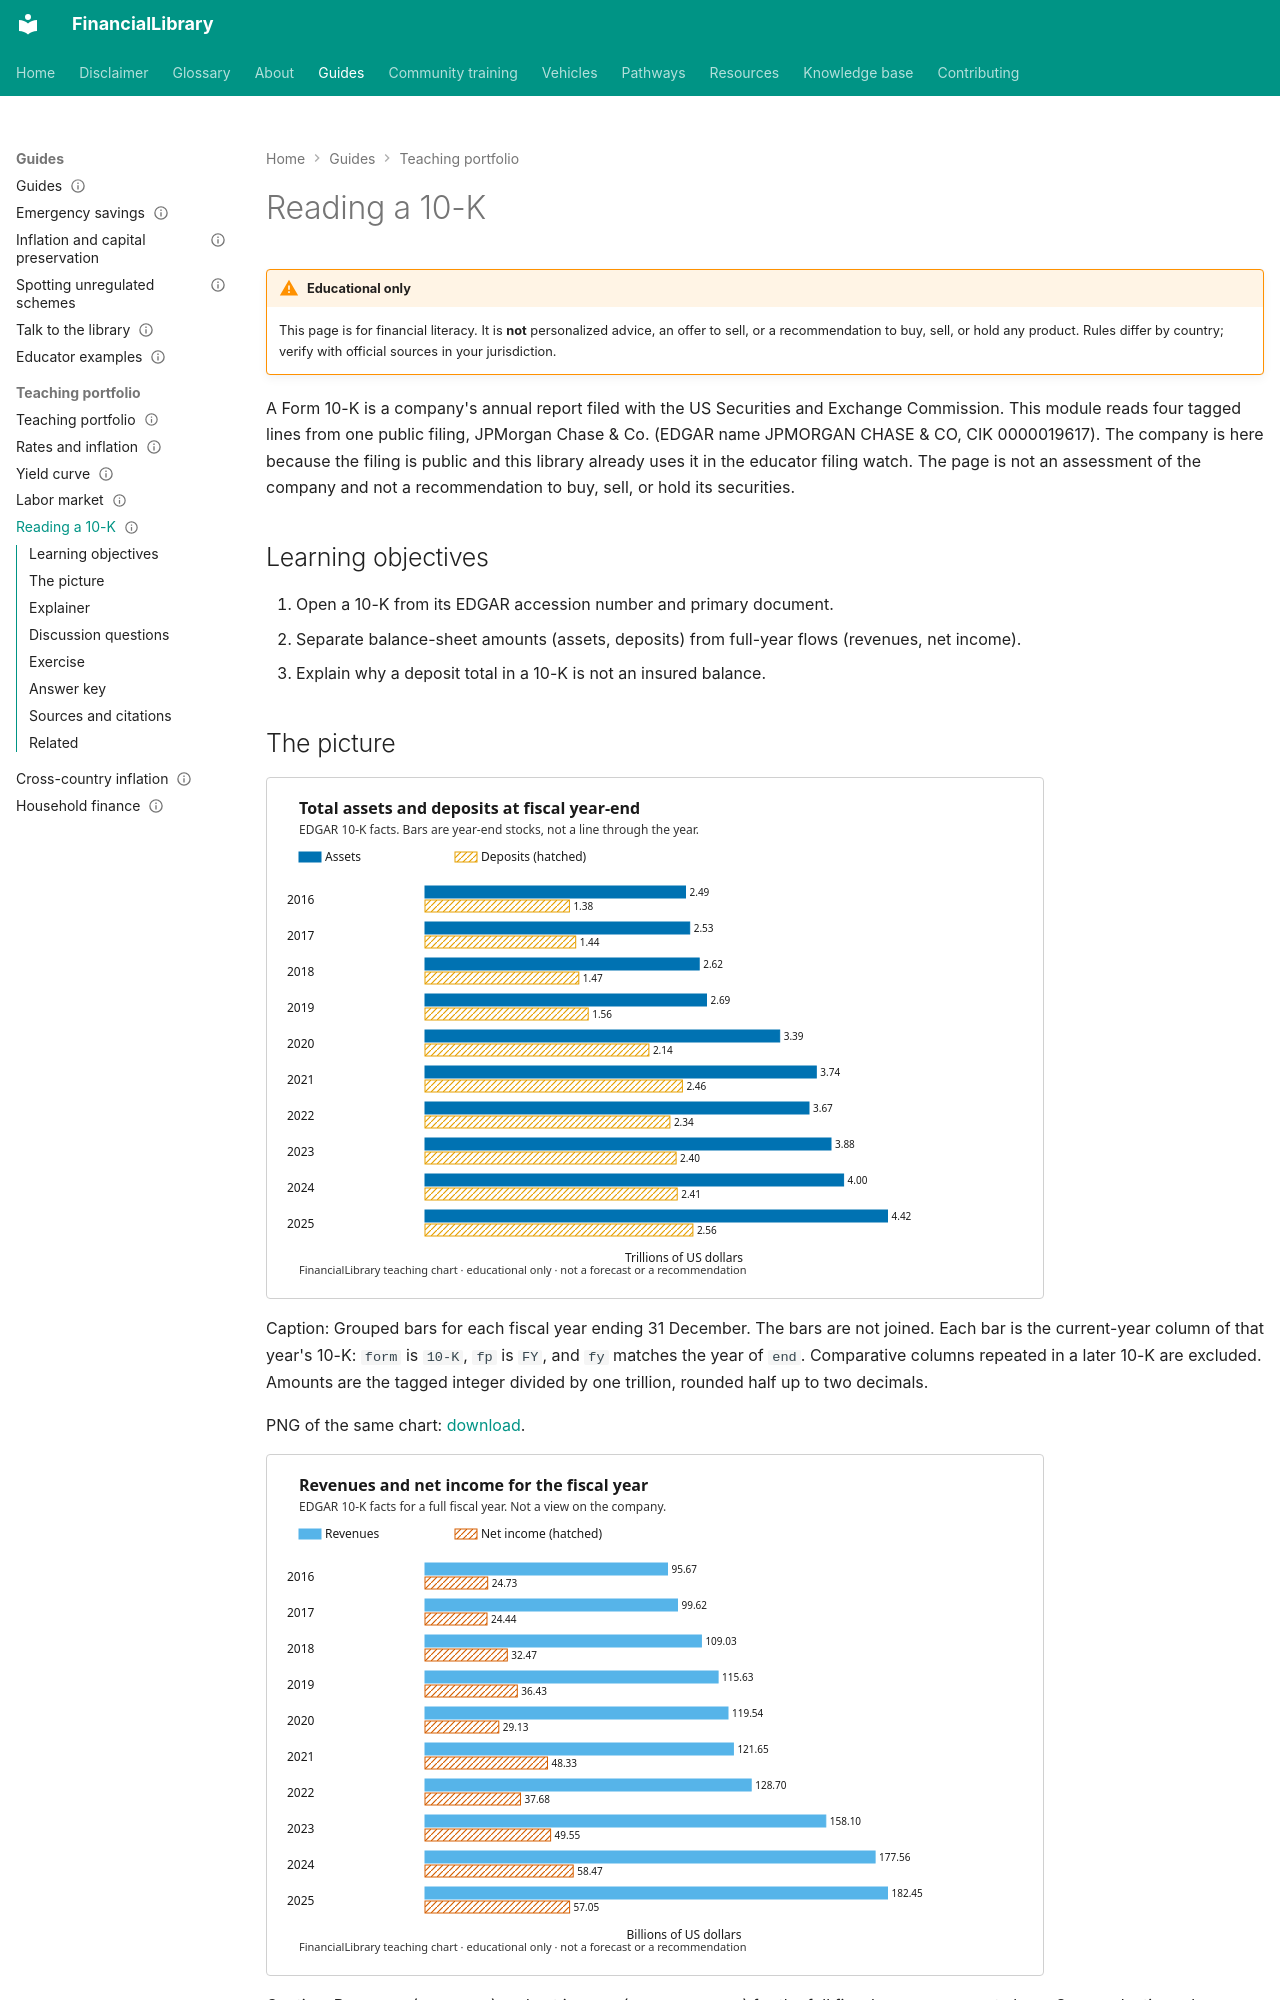

repository: ananddw24/safe_investment_researcher · page: guides/teaching/reading-a-10k/index.html · generator: mkdocs

---
title: Reading a 10-K
description: Find assets, deposits, revenues, and net income in a public EDGAR 10-K
audience: [educators, general]
topics: [filings, deposits]
status: published
last_reviewed: "2026-10-30"
---

# Reading a 10-K

!!! warning "Educational only"
    This page is for financial literacy. It is **not** personalized advice,
    an offer to sell, or a recommendation to buy, sell, or hold any product.
    Rules differ by country; verify with official sources in your jurisdiction.

A Form 10-K is a company's annual report filed with the US Securities and Exchange Commission.
This module reads four tagged lines from one public filing, JPMorgan Chase & Co. (EDGAR name
JPMORGAN CHASE & CO, CIK 0000019617). The company is here because the filing is public and this
library already uses it in the educator filing watch. The page is not an assessment of the
company and not a recommendation to buy, sell, or hold its securities.

## Learning objectives

1. Open a 10-K from its EDGAR accession number and primary document.
2. Separate balance-sheet amounts (assets, deposits) from full-year flows (revenues, net
   income).
3. Explain why a deposit total in a 10-K is not an insured balance.

## The picture

![Assets and deposits, fiscal years 2016 to 2025. 2025: assets $4.42 trillion, deposits $2.56 trillion.](figures/filing-assets-deposits.svg){.teaching-figure}

Caption: Grouped bars for each fiscal year ending 31 December. The bars are not joined. Each bar
is the current-year column of that year's 10-K: `form` is `10-K`, `fp` is `FY`, and `fy` matches
the year of `end`. Comparative columns repeated in a later 10-K are excluded. Amounts are the
tagged integer divided by one trillion, rounded half up to two decimals.

PNG of the same chart: [download](figures/filing-assets-deposits.png).

![Revenues and net income, fiscal years 2016 to 2025. 2025: revenues $182.45 billion, net income $57.05 billion.](figures/filing-revenue-income.svg){.teaching-figure}

Caption: Revenues (`Revenues`) and net income (`NetIncomeLoss`) for the full fiscal year, as
separate bars. Same selection rule. Amounts are the tagged integer divided by one billion,
rounded half up to two decimals.

PNG of the same chart: [download](figures/filing-revenue-income.png).
